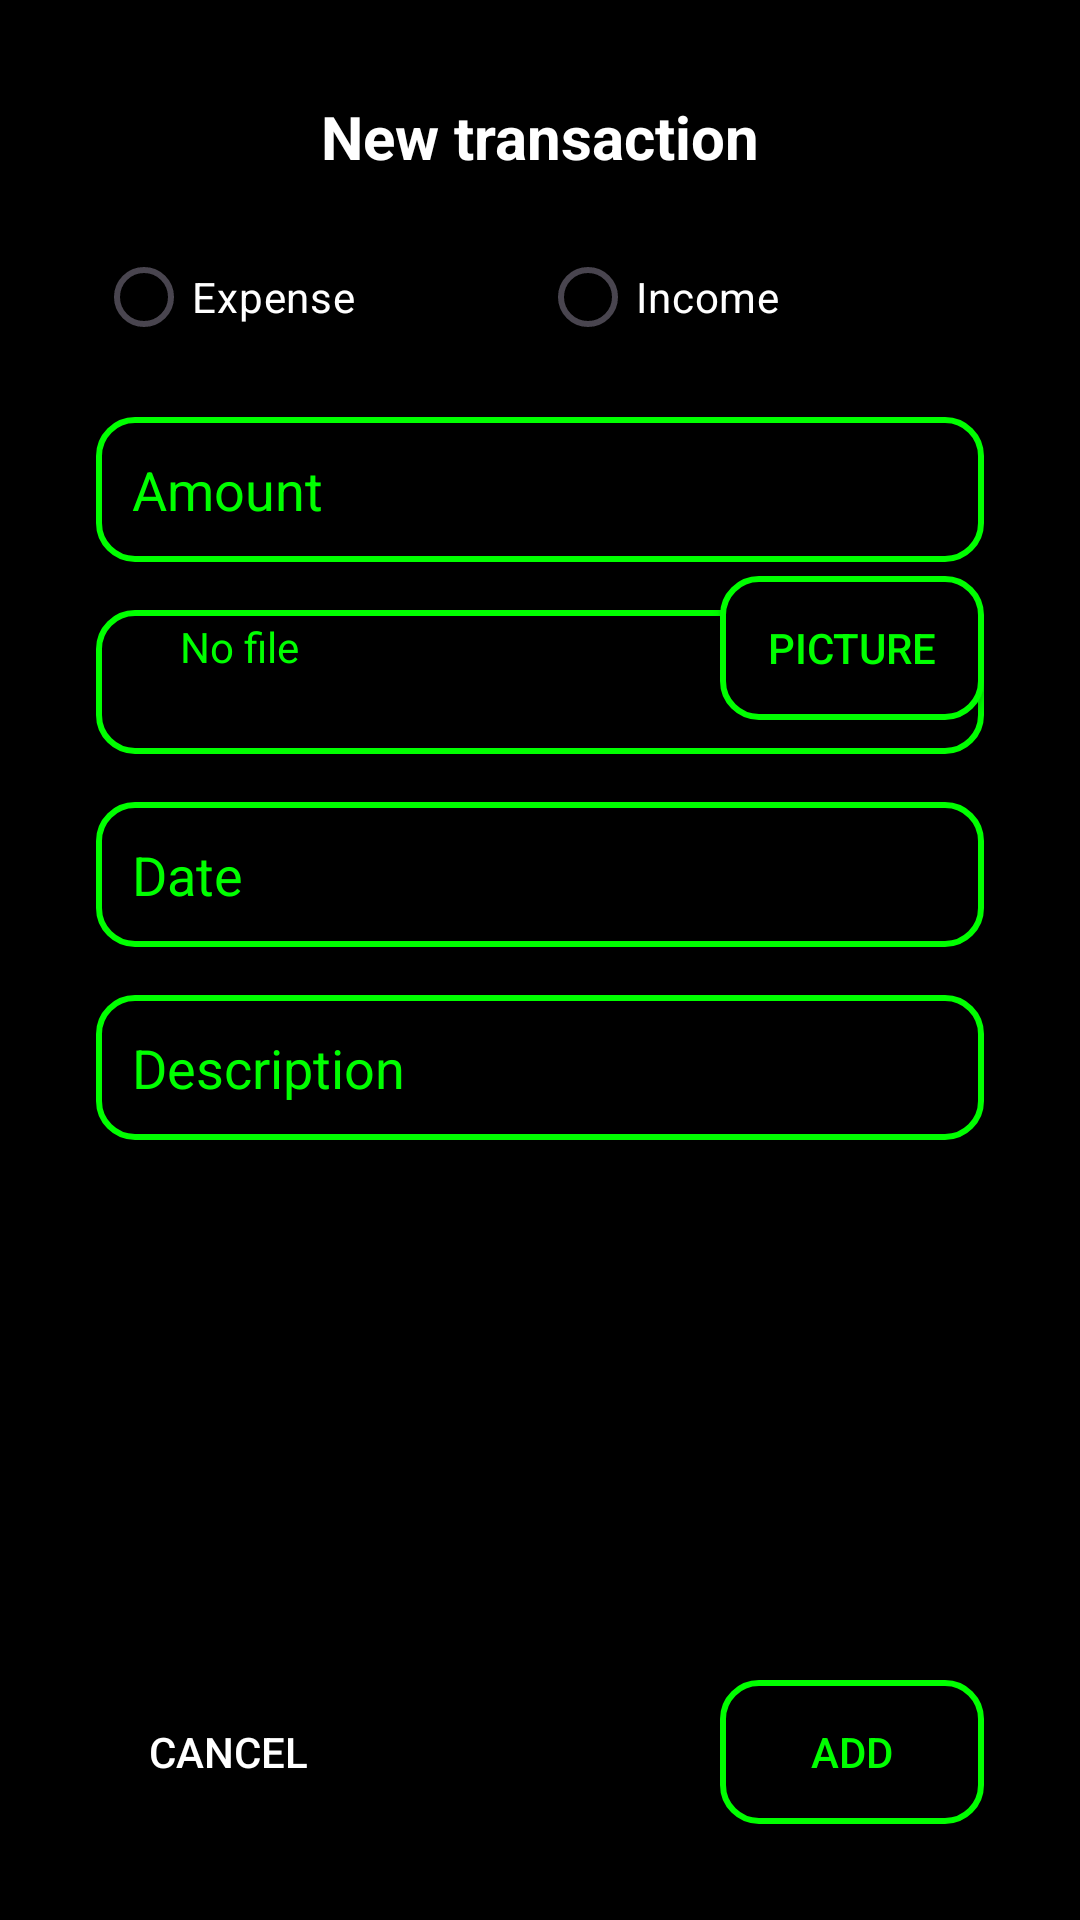

Write the Android layout XML for this screen, with the resource values it uses.
<!-- AndroidManifest.xml: application theme Theme.FinTrackV20 -->
<!-- res/layout/activity_new_transaction.xml -->
<?xml version="1.0" encoding="utf-8"?>
<androidx.constraintlayout.widget.ConstraintLayout xmlns:android="http://schemas.android.com/apk/res/android"
    xmlns:app="http://schemas.android.com/apk/res-auto"
    xmlns:tools="http://schemas.android.com/tools"
    android:id="@+id/main"
    android:layout_width="match_parent"
    android:layout_height="match_parent"
    android:background="#000000"
    tools:context=".NewTransaction"
    tools:layout_editor_absoluteX="-5dp"
    tools:layout_editor_absoluteY="-193dp">

    <TextView
        android:id="@+id/title"
        android:layout_width="wrap_content"
        android:layout_height="wrap_content"
        android:layout_marginTop="32dp"
        android:text="New transaction"
        android:textColor="#FFFFFF"
        android:textSize="20sp"
        android:textStyle="bold"
        app:layout_constraintEnd_toEndOf="parent"
        app:layout_constraintStart_toStartOf="parent"
        app:layout_constraintTop_toTopOf="parent" />

    <RadioGroup
        android:id="@+id/typeGroup"
        android:layout_width="0dp"
        android:layout_height="wrap_content"
        android:layout_marginStart="32dp"
        android:layout_marginTop="16dp"
        android:layout_marginEnd="32dp"
        android:orientation="horizontal"
        app:layout_constraintEnd_toEndOf="parent"
        app:layout_constraintStart_toStartOf="parent"
        app:layout_constraintTop_toBottomOf="@id/title">

        <RadioButton
            android:id="@+id/rb_expense"
            android:layout_width="0dp"
            android:layout_height="wrap_content"
            android:layout_weight="1"
            android:text="Expense"
            android:textColor="#FFFFFF" />

        <RadioButton
            android:id="@+id/rb_income"
            android:layout_width="0dp"
            android:layout_height="wrap_content"
            android:layout_weight="1"
            android:text="Income"
            android:textColor="#FFFFFF" />
    </RadioGroup>

    <EditText
        android:id="@+id/et_amount"
        android:layout_width="0dp"
        android:layout_height="wrap_content"
        android:layout_marginStart="32dp"
        android:layout_marginTop="16dp"
        android:layout_marginEnd="32dp"
        android:background="@drawable/green_border"
        android:hint="Amount"
        android:padding="12dp"
        android:textColor="#00FF00"
        android:textColorHint="#00FF00"
        app:layout_constraintEnd_toEndOf="parent"
        app:layout_constraintStart_toStartOf="parent"
        app:layout_constraintTop_toBottomOf="@id/typeGroup" />

    <Spinner
        android:id="@+id/sp_category"
        android:layout_width="0dp"
        android:layout_height="48dp"
        android:layout_marginStart="32dp"
        android:layout_marginTop="16dp"
        android:layout_marginEnd="32dp"
        android:background="@drawable/green_border"
        android:padding="12dp"
        app:layout_constraintEnd_toEndOf="parent"
        app:layout_constraintStart_toStartOf="parent"
        app:layout_constraintTop_toBottomOf="@id/et_amount" />

    <EditText
        android:id="@+id/et_date"
        android:layout_width="0dp"
        android:layout_height="wrap_content"
        android:layout_marginStart="32dp"
        android:layout_marginTop="16dp"
        android:layout_marginEnd="32dp"
        android:background="@drawable/green_border"
        android:hint="Date"
        android:padding="12dp"
        android:textColor="#00FF00"
        android:textColorHint="#00FF00"
        app:layout_constraintEnd_toEndOf="parent"
        app:layout_constraintStart_toStartOf="parent"
        app:layout_constraintTop_toBottomOf="@id/sp_category" />

    <Button
        android:id="@+id/btn_cancel"
        android:layout_width="wrap_content"
        android:layout_height="wrap_content"
        android:layout_margin="32dp"
        android:background="@null"
        android:text="Cancel"
        android:textColor="#FFFFFF"
        app:layout_constraintBottom_toBottomOf="parent"
        app:layout_constraintStart_toStartOf="parent" />

    <Button
        android:id="@+id/btn_add"
        android:layout_width="wrap_content"
        android:layout_height="wrap_content"
        android:layout_margin="32dp"
        android:layout_marginEnd="136dp"
        android:layout_marginBottom="32dp"
        android:background="@drawable/green_border"
        android:text="Add"
        android:textColor="#00FF00"
        app:layout_constraintBottom_toBottomOf="parent"
        app:layout_constraintEnd_toEndOf="parent" />

    <Button
        android:id="@+id/btn_picture"
        android:layout_width="wrap_content"
        android:layout_height="wrap_content"
        android:layout_marginStart="32dp"
        android:layout_marginTop="16dp"
        android:layout_marginEnd="32dp"
        android:layout_marginBottom="320dp"
        android:background="@drawable/green_border"
        android:text="Picture"
        android:textColor="#00FF00"
        app:layout_constraintBottom_toTopOf="@+id/btn_add"
        app:layout_constraintEnd_toEndOf="parent" />

    <TextView
        android:id="@+id/txt_uploadpath"
        android:layout_width="wrap_content"
        android:layout_height="wrap_content"
        android:layout_marginStart="32dp"
        android:layout_marginTop="16dp"
        android:layout_marginEnd="32dp"
        android:layout_marginBottom="335dp"
        android:text="No file"
        android:textColor="#00FF00"
        android:textColorHint="#00FF00"
        app:layout_constraintBottom_toTopOf="@+id/btn_cancel"
        app:layout_constraintEnd_toStartOf="@+id/btn_picture"
        app:layout_constraintHorizontal_bias="0.206"
        app:layout_constraintStart_toStartOf="parent" />

    <EditText
        android:id="@+id/et_description"
        android:layout_width="0dp"
        android:layout_height="wrap_content"
        android:layout_marginStart="32dp"
        android:layout_marginTop="16dp"
        android:layout_marginEnd="32dp"
        android:background="@drawable/green_border"
        android:hint="Description"
        android:padding="12dp"
        android:textColor="#00FF00"
        android:textColorHint="#00FF00"
        app:layout_constraintEnd_toEndOf="parent"
        app:layout_constraintStart_toStartOf="parent"
        app:layout_constraintTop_toBottomOf="@id/et_date" />


</androidx.constraintlayout.widget.ConstraintLayout>
<!-- resources referenced by this layout -->
<resources>
  <!-- drawable green_border (drawable) -->
  <shape xmlns:android="http://schemas.android.com/apk/res/android">
      <solid android:color="#000000" />
      <stroke android:width="2dp" android:color="#00FF00" />
      <corners android:radius="12dp"/>
  </shape>
  <style name="Theme.FinTrackV20" parent="Base.Theme.FinTrackV20" />
  <style name="Base.Theme.FinTrackV20" parent="Theme.Material3.DayNight.NoActionBar">
          
          
      </style>
</resources>
